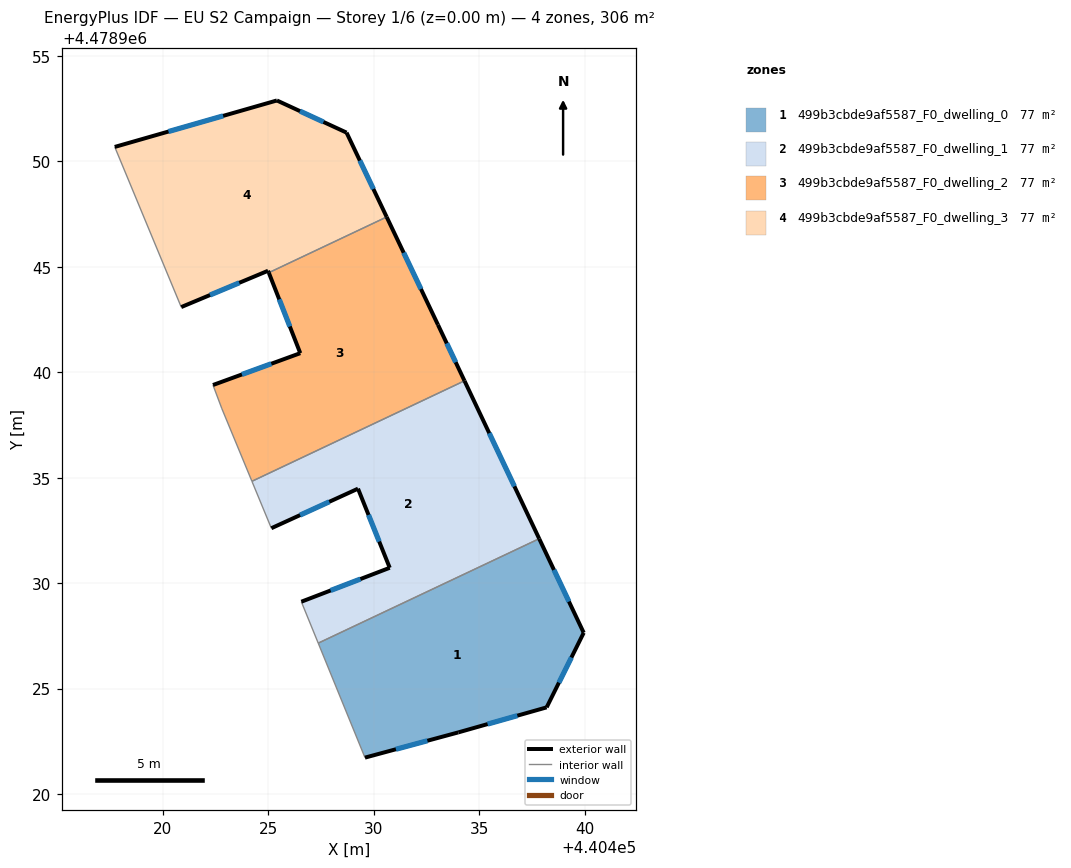
=== STOREY PLAN SPEC (per zone: floor XY polygon, exterior-wall plan segments, windows/doors) ===
zone 1: 499b3cbde9af5587_F0_dwelling_0  (76.6 m²)
  floor: (440437.85, 4478932.11) (440439.96, 4478927.64) (440438.20, 4478924.11) (440434.01, 4478922.92) (440429.59, 4478921.72) (440427.37, 4478927.15)
  exterior wall: (440429.59, 4478921.72) – (440434.01, 4478922.92)  [4.6 m]
    window: (440431.05, 4478922.12) – (440432.55, 4478922.52)  [1.6 m²]
  exterior wall: (440439.96, 4478927.64) – (440437.85, 4478932.11)  [4.9 m]
    window: (440439.26, 4478929.12) – (440438.55, 4478930.63)  [1.7 m²]
  exterior wall: (440438.20, 4478924.11) – (440439.96, 4478927.64)  [4.0 m]
    window: (440438.78, 4478925.28) – (440439.38, 4478926.47)  [1.3 m²]
  exterior wall: (440434.01, 4478922.92) – (440438.20, 4478924.11)  [4.4 m]
    window: (440435.40, 4478923.31) – (440436.81, 4478923.71)  [1.5 m²]
  interior walls: 2
zone 2: 499b3cbde9af5587_F0_dwelling_1  (76.6 m²)
  floor: (440434.30, 4478939.59) (440437.85, 4478932.11) (440427.37, 4478927.15) (440426.57, 4478929.12) (440430.76, 4478930.73) (440429.25, 4478934.48) (440425.14, 4478932.60) (440424.22, 4478934.83)
  exterior wall: (440437.85, 4478932.11) – (440434.30, 4478939.59)  [8.3 m]
    window: (440436.67, 4478934.59) – (440435.48, 4478937.11)  [2.8 m²]
  exterior wall: (440430.76, 4478930.73) – (440426.57, 4478929.12)  [4.5 m]
    window: (440429.37, 4478930.19) – (440427.96, 4478929.65)  [1.5 m²]
  exterior wall: (440429.25, 4478934.48) – (440430.76, 4478930.73)  [4.0 m]
    window: (440429.75, 4478933.23) – (440430.26, 4478931.97)  [1.4 m²]
  exterior wall: (440425.14, 4478932.60) – (440429.25, 4478934.48)  [4.5 m]
    window: (440426.51, 4478933.22) – (440427.89, 4478933.86)  [1.5 m²]
  interior walls: 4
zone 3: 499b3cbde9af5587_F0_dwelling_2  (76.6 m²)
  floor: (440430.61, 4478947.37) (440433.05, 4478942.25) (440434.30, 4478939.59) (440424.22, 4478934.83) (440422.80, 4478938.27) (440422.38, 4478939.40) (440426.52, 4478940.91) (440425.02, 4478944.72)
  exterior wall: (440425.02, 4478944.72) – (440426.52, 4478940.91)  [4.1 m]
    window: (440425.52, 4478943.46) – (440426.02, 4478942.17)  [1.4 m²]
  exterior wall: (440433.05, 4478942.25) – (440430.61, 4478947.37)  [5.7 m]
    window: (440432.24, 4478943.95) – (440431.42, 4478945.67)  [1.9 m²]
  exterior wall: (440434.30, 4478939.59) – (440433.05, 4478942.25)  [2.9 m]
    window: (440433.89, 4478940.48) – (440433.46, 4478941.37)  [1.0 m²]
  exterior wall: (440426.52, 4478940.91) – (440422.38, 4478939.40)  [4.4 m]
    window: (440425.14, 4478940.41) – (440423.75, 4478939.90)  [1.5 m²]
  interior walls: 4
zone 4: 499b3cbde9af5587_F0_dwelling_3  (76.6 m²)
  floor: (440428.71, 4478951.37) (440430.61, 4478947.37) (440425.02, 4478944.72) (440424.99, 4478944.82) (440420.87, 4478943.09) (440417.72, 4478950.69) (440425.41, 4478952.89)
  exterior wall: (440425.41, 4478952.89) – (440417.72, 4478950.69)  [8.0 m]
    window: (440422.86, 4478952.16) – (440420.27, 4478951.42)  [2.7 m²]
  exterior wall: (440428.71, 4478951.37) – (440425.41, 4478952.89)  [3.6 m]
    window: (440427.62, 4478951.87) – (440426.50, 4478952.39)  [1.2 m²]
  exterior wall: (440430.61, 4478947.37) – (440428.71, 4478951.37)  [4.4 m]
    window: (440429.98, 4478948.69) – (440429.34, 4478950.04)  [1.5 m²]
  exterior wall: (440424.99, 4478944.82) – (440425.02, 4478944.72)  [0.1 m]
  exterior wall: (440420.87, 4478943.09) – (440424.99, 4478944.82)  [4.5 m]
    window: (440422.23, 4478943.66) – (440423.62, 4478944.24)  [1.5 m²]
  interior walls: 2

=== DERIVED (storey summary) ===
Building: EU S2 Campaign
Storey: 1 of 6  (floor level z = 0.00 m)
Storey gross floor area: 306.4 m²
Zones on this storey: 4
  - 499b3cbde9af5587_F0_dwelling_0: floor 76.6 m²; exterior wall 17.8 m (53.5 m²); 4 window(s) 6.1 m²; WWR 11.4%
  - 499b3cbde9af5587_F0_dwelling_1: floor 76.6 m²; exterior wall 21.3 m (64.0 m²); 4 window(s) 7.3 m²; WWR 11.4%
  - 499b3cbde9af5587_F0_dwelling_2: floor 76.6 m²; exterior wall 17.1 m (51.3 m²); 4 window(s) 5.8 m²; WWR 11.4%
  - 499b3cbde9af5587_F0_dwelling_3: floor 76.6 m²; exterior wall 20.6 m (61.9 m²); 4 window(s) 7.0 m²; WWR 11.3%
Zone adjacency (shared interzone walls):
  - 499b3cbde9af5587_F0_dwelling_0 ↔ 499b3cbde9af5587_F0_dwelling_1
  - 499b3cbde9af5587_F0_dwelling_1 ↔ 499b3cbde9af5587_F0_dwelling_2
  - 499b3cbde9af5587_F0_dwelling_2 ↔ 499b3cbde9af5587_F0_dwelling_3